6-way image classification set "processed" from GitHub (Kavya1245/RecycleVision); label vocabulary: cardboard, glass, metal, paper, plastic, trash.

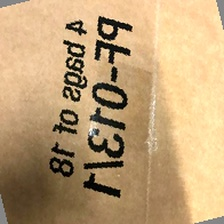
Label: cardboard

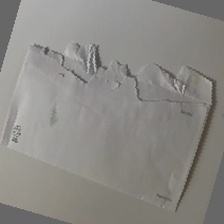
Label: paper

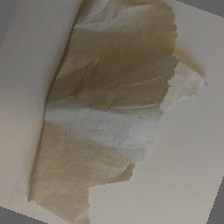
Label: trash

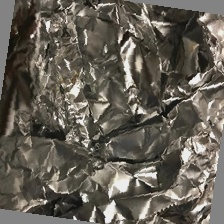
Label: metal

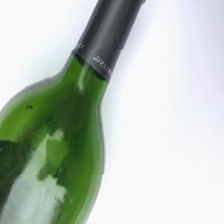
Label: glass

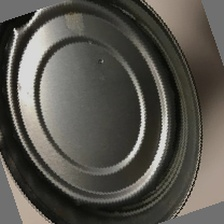
Label: metal
